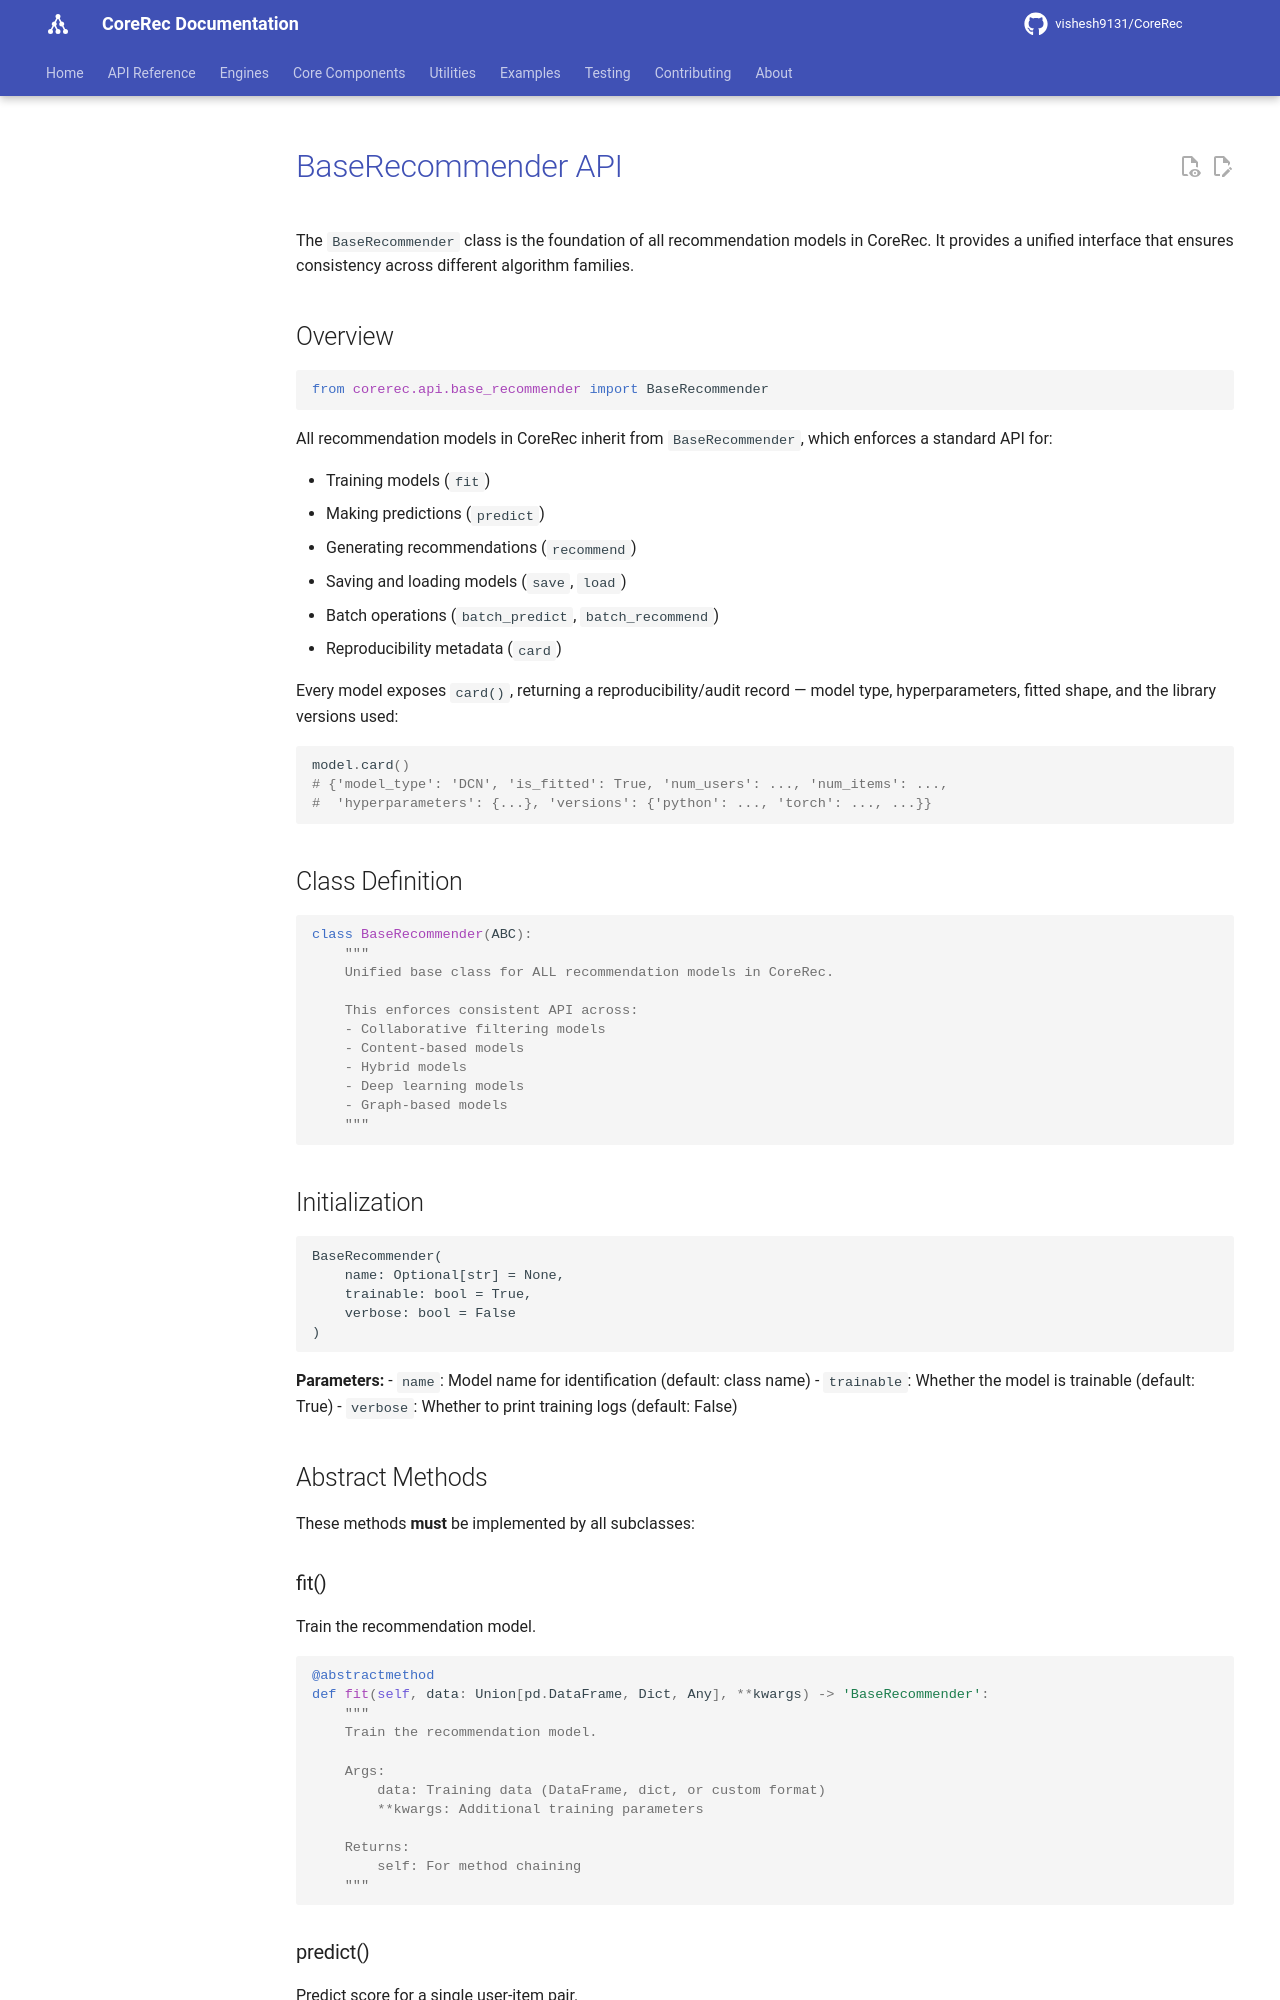

repository: vishesh9131/CoreRec · page: source/api/base_recommender/index.html · generator: mkdocs

# BaseRecommender API

The `BaseRecommender` class is the foundation of all recommendation models in CoreRec. It provides a unified interface that ensures consistency across different algorithm families.

## Overview

```python
from corerec.api.base_recommender import BaseRecommender
```

All recommendation models in CoreRec inherit from `BaseRecommender`, which enforces a standard API for:

- Training models (`fit`)
- Making predictions (`predict`)
- Generating recommendations (`recommend`)
- Saving and loading models (`save`, `load`)
- Batch operations (`batch_predict`, `batch_recommend`)
- Reproducibility metadata (`card`)

Every model exposes `card()`, returning a reproducibility/audit record — model
type, hyperparameters, fitted shape, and the library versions used:

```python
model.card()
# {'model_type': 'DCN', 'is_fitted': True, 'num_users': ..., 'num_items': ...,
#  'hyperparameters': {...}, 'versions': {'python': ..., 'torch': ..., ...}}
```

## Class Definition

```python
class BaseRecommender(ABC):
    """
    Unified base class for ALL recommendation models in CoreRec.
    
    This enforces consistent API across:
    - Collaborative filtering models
    - Content-based models
    - Hybrid models
    - Deep learning models
    - Graph-based models
    """
```

## Initialization

```
BaseRecommender(
    name: Optional[str] = None,
    trainable: bool = True,
    verbose: bool = False
)
```

**Parameters:**
- `name`: Model name for identification (default: class name)
- `trainable`: Whether the model is trainable (default: True)
- `verbose`: Whether to print training logs (default: False)

## Abstract Methods

These methods **must** be implemented by all subclasses:
